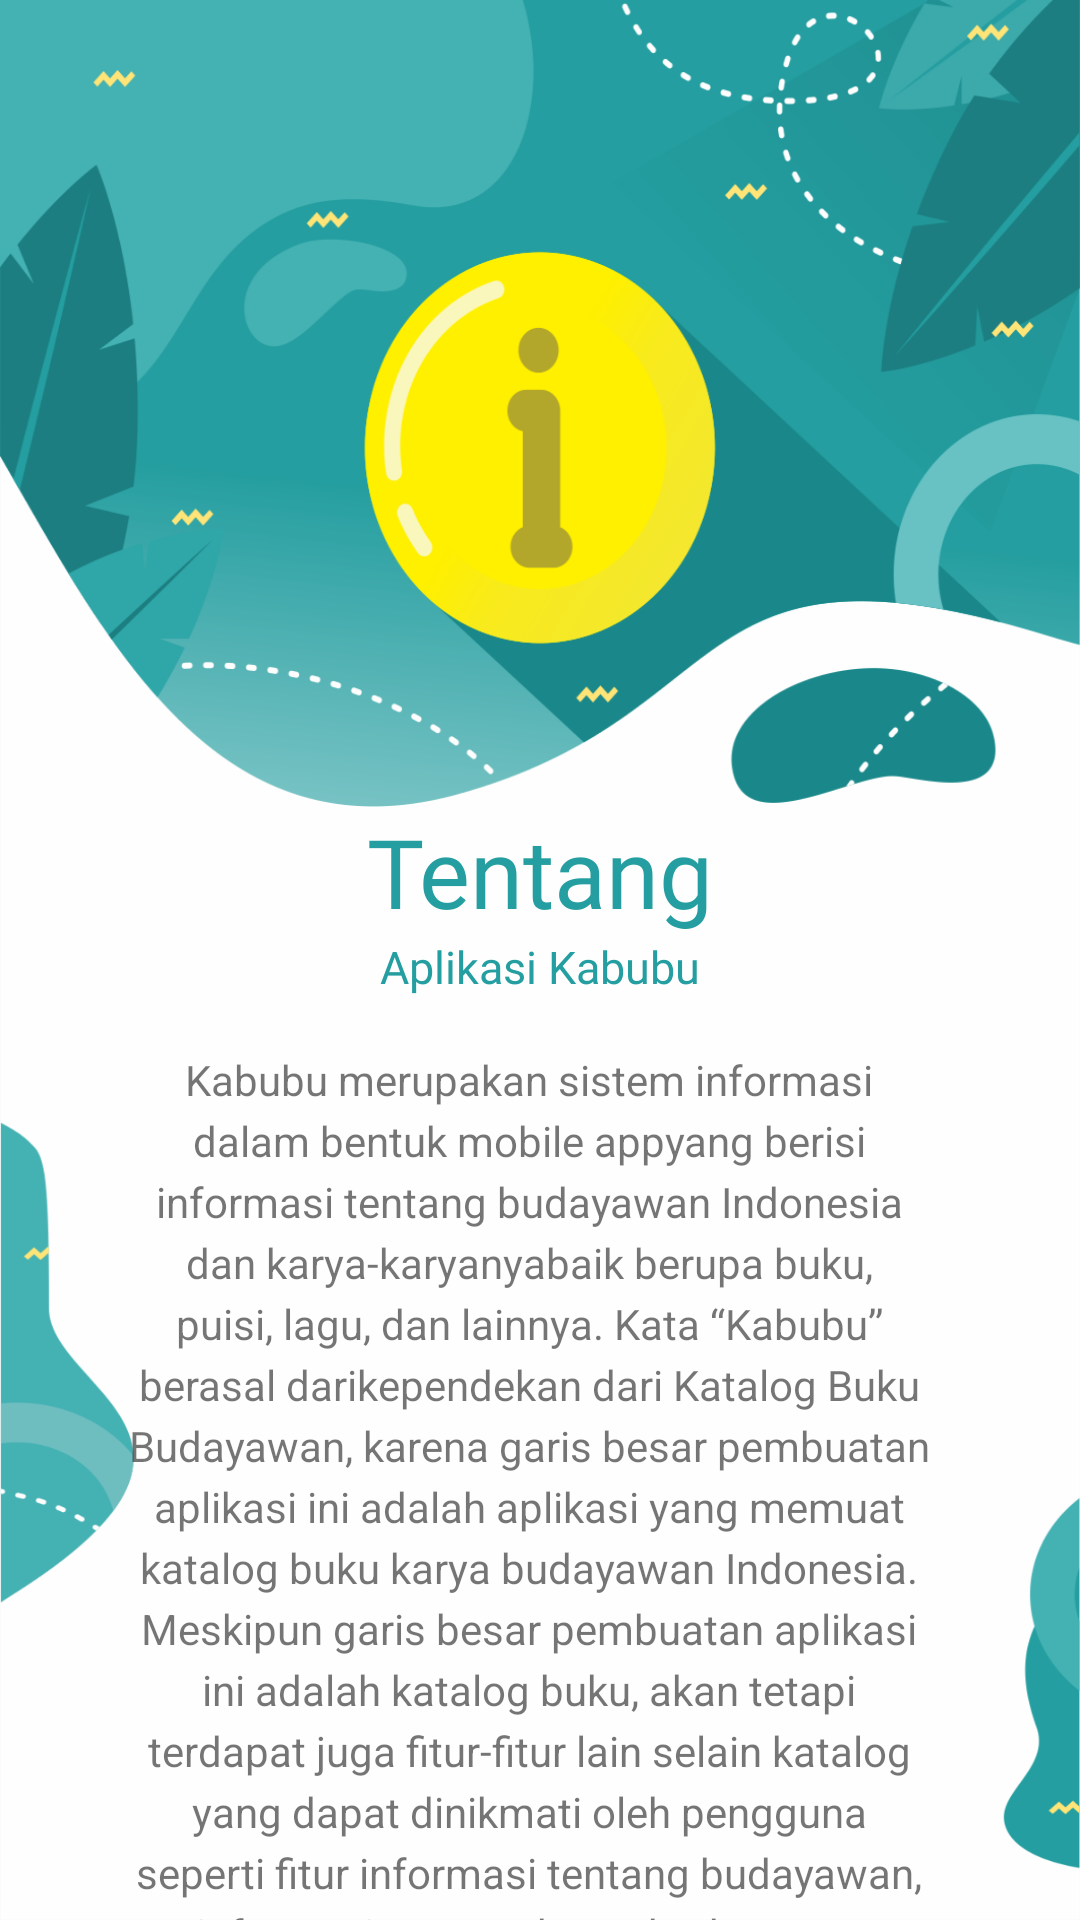

Android layout source for this screen:
<!-- AndroidManifest.xml: activity theme KatalogCustomTheme -->
<!-- res/layout/activity_tentang.xml -->
<?xml version="1.0" encoding="utf-8"?>
<androidx.constraintlayout.widget.ConstraintLayout xmlns:android="http://schemas.android.com/apk/res/android"
    xmlns:app="http://schemas.android.com/apk/res-auto"
    xmlns:tools="http://schemas.android.com/tools"
    android:layout_width="match_parent"
    android:layout_height="match_parent"
    tools:context=".TentangActivity"
    android:background="@drawable/bgtentang"
    >

    <ImageView
        android:id="@+id/imageView4"
        android:layout_width="wrap_content"
        android:layout_height="wrap_content"
        android:background="@drawable/header_tentang"
        app:layout_constraintEnd_toEndOf="parent"
        app:layout_constraintStart_toStartOf="parent"
        app:layout_constraintTop_toTopOf="parent" />

    <TextView
        android:id="@+id/textView3"
        android:layout_width="wrap_content"
        android:layout_height="wrap_content"
        android:fontFamily="@font/baloobold"
        android:text="Tentang"
        android:textColor="@color/main_color"
        android:textSize="32sp"
        app:layout_constraintEnd_toEndOf="parent"
        app:layout_constraintStart_toStartOf="parent"
        app:layout_constraintTop_toBottomOf="@+id/imageView4" />

    <TextView
        android:id="@+id/textView6"
        android:layout_width="wrap_content"
        android:layout_height="wrap_content"
        android:fontFamily="@font/balooregular"
        android:text="Aplikasi Kabubu"
        android:textColor="@color/main_color"
        android:textSize="15sp"
        app:layout_constraintEnd_toEndOf="parent"
        app:layout_constraintStart_toStartOf="parent"
        app:layout_constraintTop_toBottomOf="@+id/textView3" />

    <LinearLayout
        android:layout_width="300dp"
        android:layout_height="350dp"
        android:layout_marginStart="46dp"
        android:layout_marginTop="8dp"
        android:layout_marginEnd="47dp"
        android:gravity="center"
        android:orientation="vertical"
        android:padding="10dp"
        app:layout_constraintEnd_toEndOf="parent"
        app:layout_constraintHorizontal_bias="0.6"
        app:layout_constraintStart_toStartOf="parent"
        app:layout_constraintTop_toBottomOf="@+id/textView6">

        <ScrollView
            android:layout_width="match_parent"
            android:layout_height="match_parent">

            <TextView
                android:layout_width="wrap_content"
                android:layout_height="wrap_content"
                android:lineSpacingExtra="4dp"
                android:text="@string/text_tentang"
                android:textAlignment="center" />


        </ScrollView>

    </LinearLayout>


</androidx.constraintlayout.widget.ConstraintLayout>
<!-- resources referenced by this layout -->
<resources>
  <color name="main_color">#249EA0</color>
  <!-- drawable bgtentang: png bitmap (drawable-hdpi, 26145 bytes) -->
  <!-- drawable header_tentang: png bitmap (drawable-hdpi, 60335 bytes) -->
  <string name="text_tentang">
          Kabubu merupakan sistem informasi dalam bentuk mobile appyang berisi informasi tentang budayawan
          Indonesia dan karya-karyanyabaik berupa buku, puisi, lagu, dan lainnya.
          Kata “Kabubu” berasal
          darikependekan dari Katalog Buku Budayawan, karena garis besar pembuatan aplikasi
          ini adalah aplikasi yang memuat katalog buku karya budayawan Indonesia.
  
  
          Meskipun garis besar pembuatan aplikasi ini adalah
          katalog buku, akan tetapi terdapat juga fitur-fitur
          lain selain katalog yang dapat dinikmati oleh pengguna
          seperti fitur informasi tentang budayawan, informasi
          tentang karya budayawan berbentuk kutipan, puisi dan
          musik.Terdapat juga satu fitur permainan dalam bentuk
          kuis seputarbudayawan Indonesia dan karya-karyanya.</string>
  <style name="KatalogCustomTheme" parent="Theme.AppCompat.Light.NoActionBar">
  
          <item name="colorPrimary">@color/biruterang</item>
          <item name="colorPrimaryDark">@color/birulaut</item>
          <item name="colorAccent">@color/main_color</item>
          <item name="colorControlNormal">#fff</item>
          <item name="android:statusBarColor">@color/main_color</item>
  
      </style>
  <color name="biruterang">#388792</color>
  <color name="birulaut">#43B4C6</color>
</resources>
